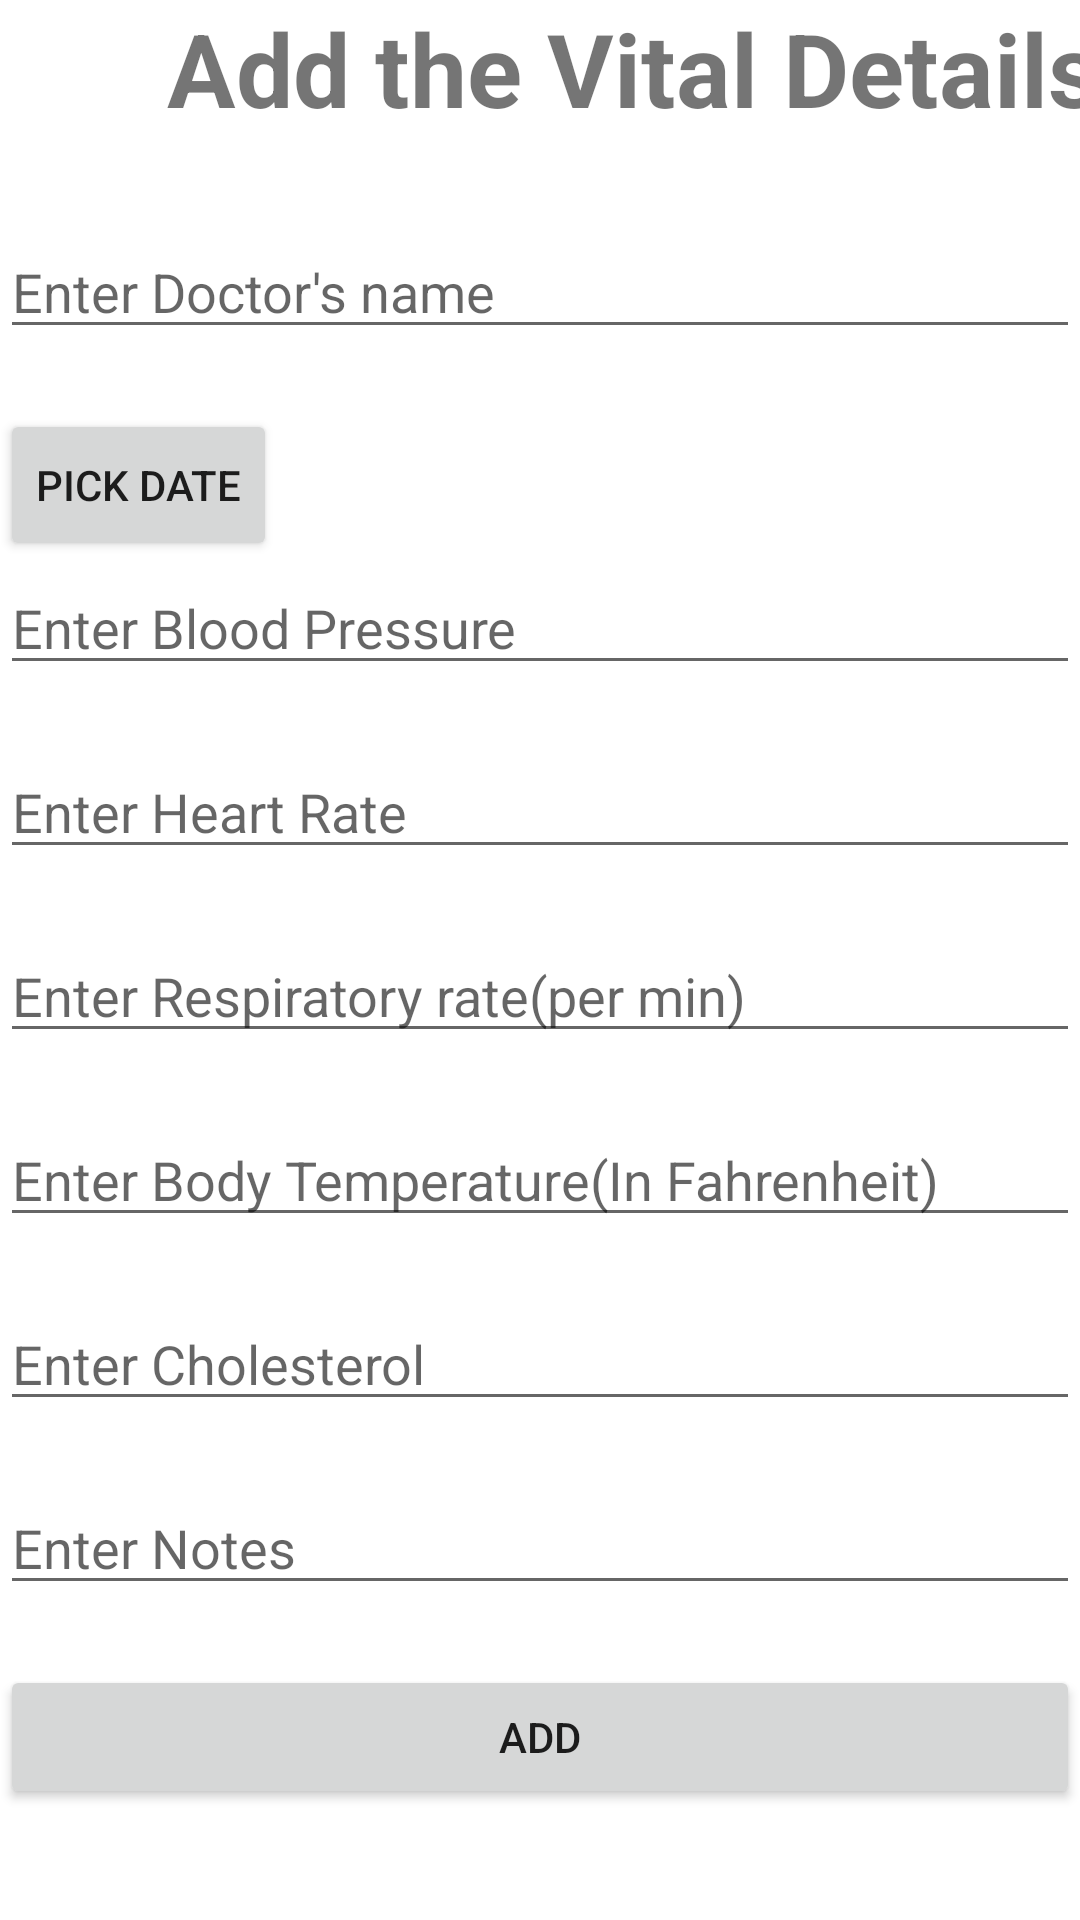

Layout XML and referenced resources for this Android screen:
<!-- AndroidManifest.xml: application theme Theme.PersonalHealthMonitoringApp -->
<!-- res/layout/activity_add_vital.xml -->
<?xml version="1.0" encoding="utf-8"?>
<ScrollView xmlns:android="http://schemas.android.com/apk/res/android"
    xmlns:app="http://schemas.android.com/apk/res-auto"
    xmlns:tools="http://schemas.android.com/tools"
    android:layout_width="match_parent"
    android:layout_height="match_parent"
    tools:context=".addVital">

    <LinearLayout
        android:layout_width="wrap_content"
        android:layout_height="wrap_content"
        android:layout_alignParentTop="true"
        android:layout_marginTop="0dp"
        android:orientation="vertical">

        <TextView
            android:id="@+id/textView"
            android:layout_width="422dp"
            android:layout_height="55dp"
            android:layout_marginBottom="20dp"
            android:text="Add the Vital Details"
            android:textAlignment="center"
            android:textSize="34sp"
            android:textStyle="bold" />

        <EditText
            android:id="@+id/DName"
            android:layout_width="match_parent"
            android:layout_height="wrap_content"
            android:layout_marginBottom="20dp"
            android:ems="10"
            android:hint="Enter Doctor's name"
            android:inputType="textPersonName" />

        <LinearLayout
            android:layout_width="match_parent"
            android:layout_height="match_parent"
            android:orientation="horizontal">

            <Button
                android:id="@+id/dateBtn"
                android:layout_width="wrap_content"
                android:layout_height="match_parent"
                android:text="Pick Date">

            </Button>

            <TextView
                android:id="@+id/dateTextID"
                android:layout_width="wrap_content"
                android:layout_height="match_parent"
                android:text=""
                android:textSize="30sp"
                android:textStyle="bold">

            </TextView>

        </LinearLayout>

        <EditText
            android:id="@+id/BP"
            android:layout_width="match_parent"
            android:layout_height="wrap_content"
            android:ems="10"
            android:layout_marginBottom="20dp"
            android:hint="Enter Blood Pressure"
            android:inputType="textPersonName" />

        <EditText
            android:id="@+id/HRate"
            android:layout_width="match_parent"
            android:layout_height="wrap_content"
            android:ems="10"
            android:layout_marginBottom="20dp"
            android:hint="Enter Heart Rate"
            android:inputType="number" />

        <EditText
            android:id="@+id/rp"
            android:layout_width="match_parent"
            android:layout_height="wrap_content"
            android:ems="10"
            android:layout_marginBottom="20dp"
            android:hint="Enter Respiratory rate(per min)"
            android:inputType="number" />

        <EditText
            android:id="@+id/bTemp"
            android:layout_width="match_parent"
            android:layout_height="wrap_content"
            android:ems="10"
            android:layout_marginBottom="20dp"
            android:hint="Enter Body Temperature(In Fahrenheit)"
            android:inputType="numberDecimal" />

        <EditText
            android:id="@+id/cholesterol"
            android:layout_width="match_parent"
            android:layout_height="wrap_content"
            android:ems="10"
            android:layout_marginBottom="20dp"
            android:hint="Enter Cholesterol"
            android:inputType="number" />

        <EditText
            android:id="@+id/notes"
            android:layout_width="match_parent"
            android:layout_height="wrap_content"
            android:ems="10"
            android:layout_marginBottom="20dp"
            android:gravity="start|top"
            android:hint="Enter Notes"
            android:inputType="textMultiLine" />

        <Button
            android:id="@+id/btn"
            android:layout_width="match_parent"
            android:layout_height="wrap_content"
            android:text="Add" />


    </LinearLayout>

</ScrollView>
<!-- resources referenced by this layout -->
<resources>
  <style name="Theme.PersonalHealthMonitoringApp" parent="Theme.MaterialComponents.DayNight.DarkActionBar">
          
          <item name="colorPrimary">#E91E63</item>
          <item name="colorPrimaryVariant">@color/white</item>
          <item name="colorOnPrimary">@color/white</item>
          
          <item name="colorSecondary">@color/teal_200</item>
          <item name="colorSecondaryVariant">@color/teal_700</item>
          <item name="colorOnSecondary">@color/black</item>
          
          <item name="android:statusBarColor" tools:targetApi="l">?attr/colorPrimaryVariant</item>
          
      </style>
  <color name="white">#FFFFFFFF</color>
  <color name="teal_200">#FF03DAC5</color>
  <color name="teal_700">#FF018786</color>
  <color name="black">#FF000000</color>
</resources>
